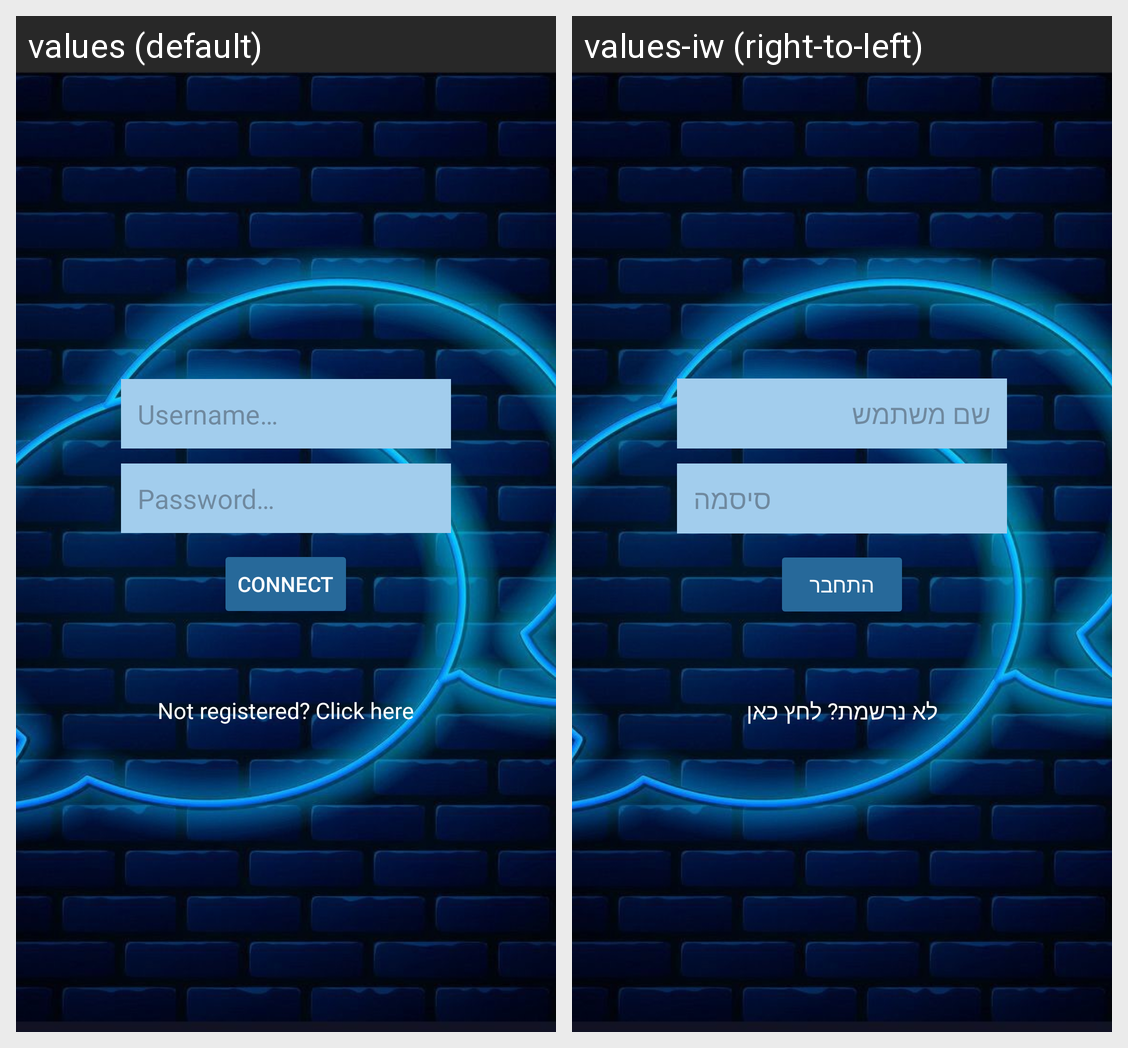

Translations of the strings shown on this Android screen, per locale in the grid:
Android screen res/layout/connection.xml rendered under 2 locales, left to right: values (default), values-iw (right-to-left). Device: Nexus 5 (rendered at 1080×1920; each locale shown at half size, 540×960, under a caption strip naming it); theme Theme.AP2_Ex4.
Strings drawn on this screen, with the default value and each locale's value (text and hints the layout hard-codes, and strings that could not be matched under every locale, appear in the picture but are not listed):

username
  values: Username…
  values-iw: שם משתמש

password
  values: Password…
  values-iw: סיסמה

connectButton
  values: Connect
  values-iw: התחבר

register_link
  values: Not registered? Click here
  values-iw: לא נרשמת? לחץ כאן
